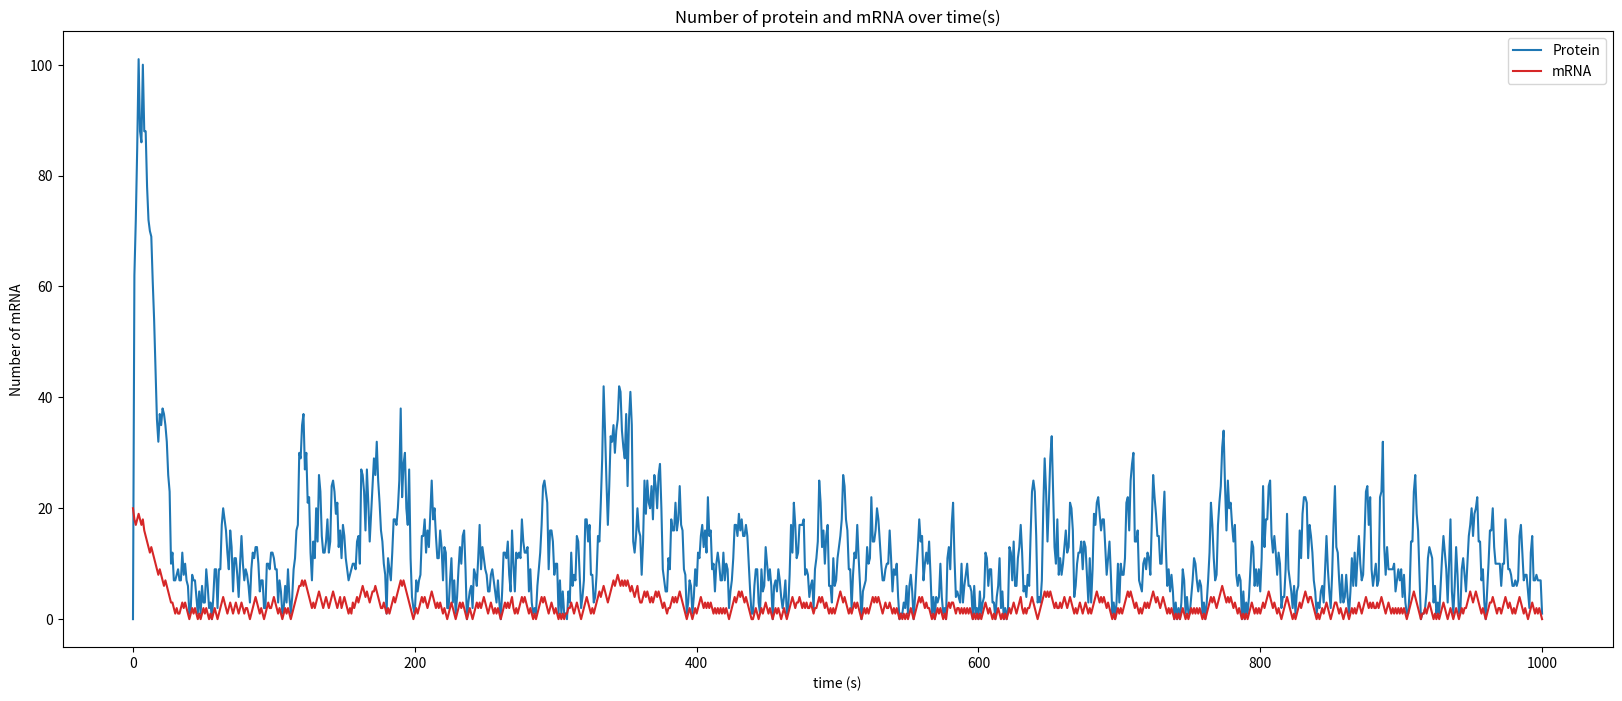

Reproduce this figure in Python. (Note: this script raises an exception after producing the figure.)
# Question 4

from numpy.random import rand
import numpy as np
import matplotlib.pyplot as plt
from scipy.stats import expon
from scipy.stats import poisson
import matplotlib.pyplot as plt
import statistics as st
import pandas as pd

# Stochastic model of both protein and mRNA (figure 7.)

#Set the values of the rates
k0 = 0.02
k1 = 0.01
k2 = 5
k3 = 1
# Set the stoichiometries of the reaction
stoichiometry = [1,-1]
# Define the propensities of the mRNA (defined as x)
def propensities_x(x):
    return[k0,k1*x] 
# Define the propensities of the protein (defined as y). Because production of y is dependant on x, both values are nessacary
def propensities_y(x,y):
    return[k2*x,k3*y]
# Now define the function for the reaction times of x. This function describes how the value of x changes over time
def reaction_times_x(x):
    a = propensities_x(x)
    aInv = [1/s if s>0 else np.inf for s in a]
    return -np.log(rand(2)) * aInv
reaction_times_x(1000)
# Now define the function for the reaction times for y. Once more, because production of y is dependant on x, both are
#nessacary for this function. 
def reaction_times_y(x,y):
    a = propensities_y(x,y)
    aInv = [1/s if s>0 else np.inf for s in a]
    return -np.log(rand(2)) * aInv
reaction_times_y(1000,1000)

#We now define the function for the ssa_step for mRNA (x). 
def ssa_step_x(x,tIn,tOut):
    t = tIn
    while t<tOut:
        rt = reaction_times_x(x)
        idx = np.argmin(rt)
        tau = np.min(rt)
        x+= stoichiometry[idx]
        t+= tau
    return x
#We now define the function for the ssa_step for Protein (y). 
def ssa_step_y(y,tIn,tOut):
    t = tIn
    while t<tOut:
        rt = reaction_times_y(x,y)
        idx = np.argmin(rt)
        tau = np.min(rt)
        y+= stoichiometry[idx]
        t+= tau
    return y
# We now set the starting values
dt = 1
x= 20
t = 0.0
y = 0
# The protein is given it's own vector of [y]
mRNA = [x]
time = [t]
protein = [y]
# Now over a 1000 points, the stochastic model appends mRNA, time, and protein arrays with x,t, and y
for i in range(1000):
    x = ssa_step_x(x,t,t+dt)
    y = ssa_step_y(y,t,t+dt)
    t += dt
    mRNA.append(x)
    protein.append(y)
    time.append(t)


# The results are then plotted. 
fig = plt.figure(figsize = (20,8))
ax = fig.add_subplot(1, 1,1)
ax.plot(time, protein, color='tab:blue',label='Protein')
ax.plot(time, mRNA, color='tab:red',label='mRNA')
plt.legend()
ax.set_xlabel('time (s)')
ax.set_ylabel('Number of mRNA')
plt.title('Number of protein and mRNA over time(s)')

plt.show()


print("The mean of mRNA is", np.mean(mRNA), "The variance of mRNA is", np.var(mRNA))
print("The mean of protein is", np.mean(protein), "The variance of protein is", np.var(protein))
print("The Fano factor of mRNA is", np.var(mRNA)/np.mean(mRNA))
print("The Fano factor of protein is", np.var(protein)/np.mean(protein))

# Histogram of protein Fano factors over a 1000 time points (figure 8.)

from tqdm import tqdm # This is a computationally taxing piece of code. Use tqdm to track how long the script will take.
# Set the values of the rates
k0 = 0.2
k1 = 0.01
k2 = 5
k3 = 1

# Set the stoichiometries of the reaction
stoichiometry = [1, -1]

# Define the propensities of the mRNA (defined as x)
def propensities_x(x):
    return [k0, k1 * x]

# Define the propensities of the protein (defined as y). Both values x and y values are necessary.
def propensities_y(x, y):
    return [k2 * x, k3 * y]

# Now define the function for the reaction times of x.
def reaction_times_x(x):
    a = propensities_x(x)
    a_inv = [1/s if s > 0 else np.inf for s in a]
    return -np.log(np.random.rand(2)) * a_inv

# Now define the function for the reaction times for y.
def reaction_times_y(x, y):
    a = propensities_y(x, y)
    a_inv = [1/s if s > 0 else np.inf for s in a]
    return -np.log(np.random.rand(2)) * a_inv

# We now define the function for the ssa_step for mRNA (x).
def ssa_step_x(x, t_in, t_out):
    t = t_in
    while t < t_out:
        rt = reaction_times_x(x)
        idx = np.argmin(rt)
        tau = np.min(rt)
        x += stoichiometry[idx]
        t += tau
    return x

# We now define the function for the ssa_step for Protein (y).
def ssa_step_y(x, y, t_in, t_out):
    t = t_in
    while t < t_out:
        rt = reaction_times_y(x, y)
        idx = np.argmin(rt)
        tau = np.min(rt)
        y += stoichiometry[idx]
        t += tau
    return y

# Define a vector for the Fano factor
Fano = []

# Define the outer loop and starting values.
for j in tqdm(range(1000)):
    x = 20
    y = 100
    t = 0.0
    dt = 1

    # Set the vectors for mRNA, protein, and time
    mRNA = [x]
    protein = [y]
    time = [t]

    # In the internal loop, calculate reaction times and update values
    for i in range(1000):
        rt_x = reaction_times_x(x)
        idx_x = np.argmin(rt_x)
        tau_x = np.min(rt_x)
        x = ssa_step_x(x, t, t + dt)

        rt_y = reaction_times_y(x, y)
        idx_y = np.argmin(rt_y)
        tau_y = np.min(rt_y)
        y = ssa_step_y(x, y, t, t + dt)  # Corrected

        t += dt  # Corrected
        mRNA.append(x)
        protein.append(y)
        time.append(t)


    # Calculate Fano Factor
    protein_mean = np.mean(protein)
    protein_var = np.var(protein)
    Fano.append(protein_var / protein_mean)

# Plot the results on a histogram
plt.figure()
plt.hist(Fano, bins=20, color='c', edgecolor='k', alpha=0.65)
plt.axvline(np.mean(Fano), color='k', linestyle='dashed', linewidth=1)
min_ylim, max_ylim = plt.ylim()
plt.text(np.mean(Fano)*1.1, max_ylim*0.9, 'Mean: {:.2f}'.format(np.mean(Fano)))
Fano_mean = np.mean(Fano)
plt.title("Distribution of protein Fano Factor means over 1000 seconds")
Fano_var = np.var(Fano)

print("The Fano mean is:", Fano_mean, "The Fano variance is", Fano_var)
plt.show()